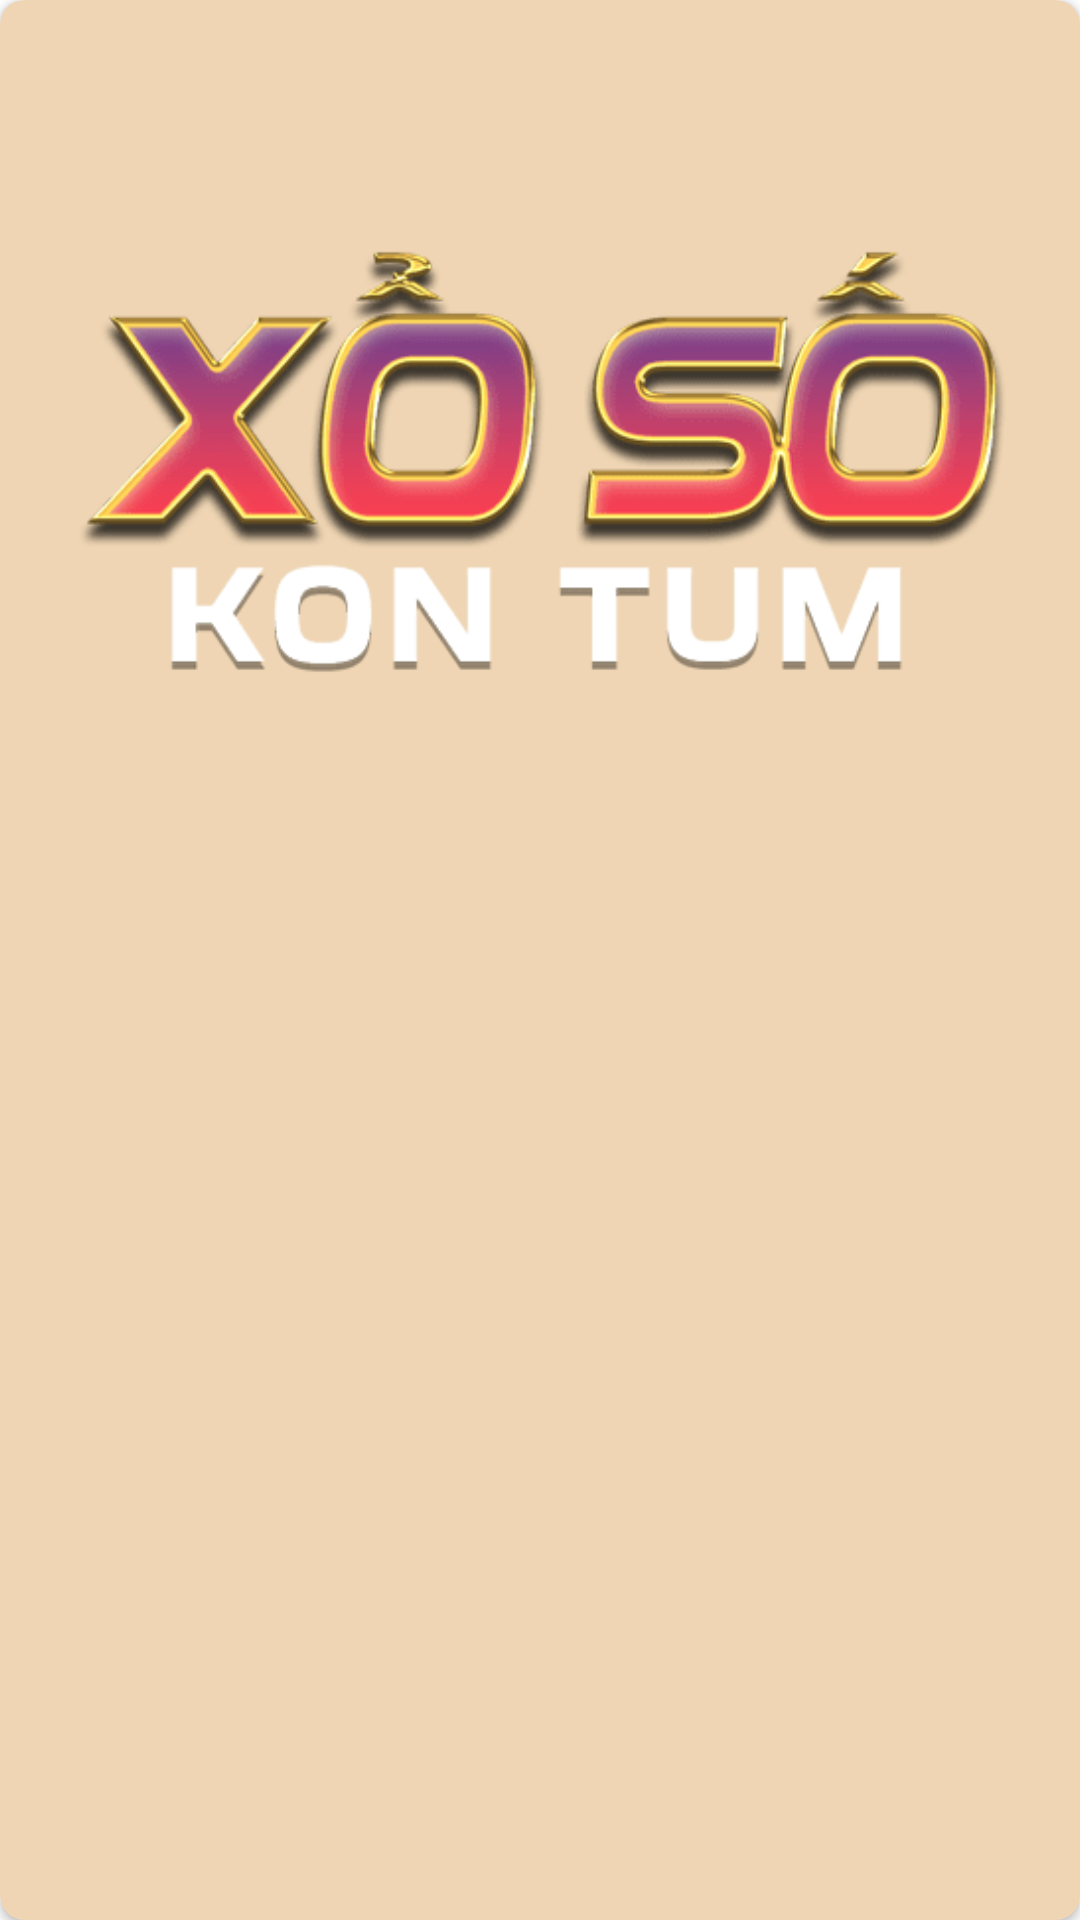

This screen was rendered from an Android layout file. Write that file and the resources it references.
<!-- AndroidManifest.xml: application theme Theme.VietLotterySix -->
<!-- res/layout/custom_dialog_content.xml -->
<?xml version="1.0" encoding="utf-8"?>
<androidx.cardview.widget.CardView xmlns:android="http://schemas.android.com/apk/res/android"
    xmlns:app="http://schemas.android.com/apk/res-auto"
    xmlns:tools="http://schemas.android.com/tools"
    android:layout_width="match_parent"
    android:layout_height="wrap_content"
    android:layout_marginHorizontal="15dp"
    app:cardCornerRadius="8dp"
    android:backgroundTint="#EFD5B3">

    <ScrollView
        android:layout_width="match_parent"
        android:layout_height="match_parent">


        <LinearLayout
            android:layout_width="match_parent"
            android:layout_height="wrap_content"
            android:orientation="vertical">

            <ImageView
                android:id="@+id/closeDialog"
                android:layout_width="50dp"
                android:layout_height="50dp"
                android:layout_gravity="end"
                android:layout_margin="10dp"
                android:background="@drawable/ic_baseline_close_24"
                android:backgroundTint="@color/black"
                android:contentDescription="@string/close_button" />

            <ImageView
                android:layout_width="match_parent"
                android:layout_height="150dp"
                android:layout_gravity="end"
                android:layout_margin="10dp"
                android:background="@drawable/navbar2"
                android:contentDescription="@string/close_button" />

            <TextView
                android:id="@+id/content"
                android:layout_width="match_parent"
                android:layout_height="match_parent"
                android:layout_marginHorizontal="12dp"
                android:layout_marginTop="10dp"
                android:layout_marginBottom="10dp"
                android:textColor="@color/black"
                android:textSize="20dp"
                android:textStyle="bold"
                android:justificationMode="inter_word"
                android:shadowColor="#FF0202"
                android:shadowRadius="5"
                android:shadowDx="1"
                android:shadowDy="1"/>

        </LinearLayout>
    </ScrollView>
</androidx.cardview.widget.CardView>
<!-- resources referenced by this layout -->
<resources>
  <!-- drawable navbar2: png bitmap (drawable, 21784 bytes) -->
  <string name="close_button" />
  <style name="Theme.VietLotterySix" parent="Theme.MaterialComponents.DayNight.NoActionBar">
          
          <item name="colorPrimary">@color/purple_500</item>
          <item name="colorPrimaryVariant">@color/purple_700</item>
          <item name="colorOnPrimary">@color/white</item>
          
          <item name="colorSecondary">@color/teal_200</item>
          <item name="colorSecondaryVariant">@color/teal_700</item>
          <item name="colorOnSecondary">@color/black</item>
          
          <item name="android:statusBarColor" tools:targetApi="l">?attr/colorPrimaryVariant</item>
          
      </style>
  <!-- not gathered from this repository: default colours our renderer supplied (Android Studio template values) -->
  <color name="purple_500">#FF6200EE</color>
  <color name="purple_700">#FF3700B3</color>
  <color name="teal_200">#FF03DAC5</color>
  <color name="teal_700">#FF018786</color>
  <color name="black">#FF000000</color>
  <color name="white">#FFFFFFFF</color>
</resources>
